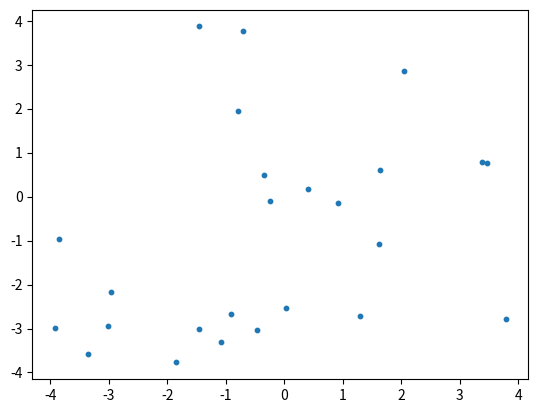

Write the Python code that produced this figure. (Note: this script raises an exception after producing the figure.)
def himmelblau(x) :
    return (x[0]**2 + x[1] - 11)**2 + (x[0] + x[1]**2 - 7)**2


import matplotlib.pyplot as plt
import numpy as np

def himmel_plot():
    fig,ax = plt.subplots()
    x = np.linspace(-4,4,200)
    X,Y = np.meshgrid(x,x)
    Z = himmelblau([X,Y])

    map = ax.contourf(X,Y,Z,cmap="plasma",levels=1000)
    fig.colorbar(map)

    plt.title("Random Search on Himmelblau 2D function")

n = 25

x1 = np.random.uniform(-4,4,n)
x2 = np.random.uniform(-4,4,n)
plt.scatter(x1,x2,s=10)

plt.savefig("assets/img/chap_2/plots/random_search.png")




